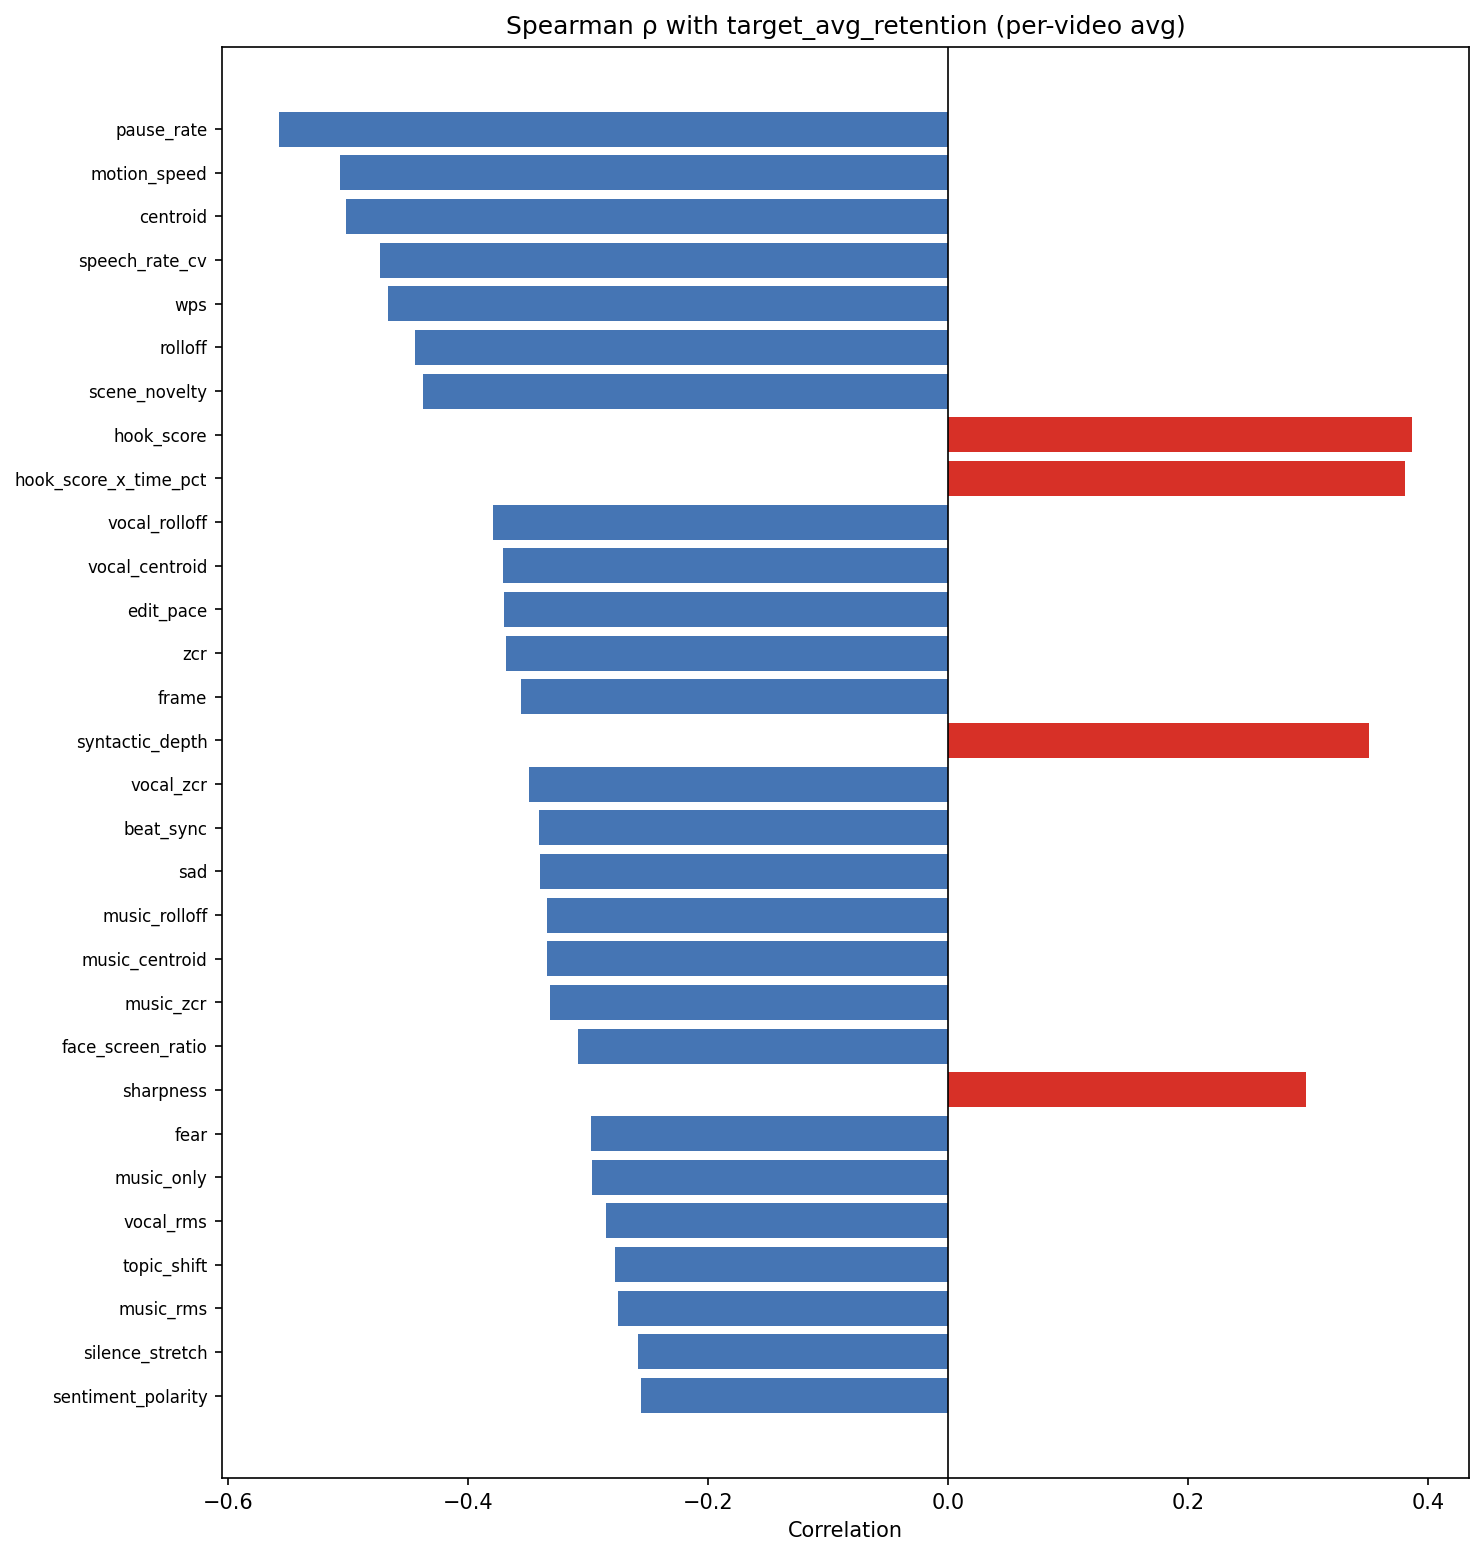

The table this chart was drawn from, first rows:
, feature, correlation, abs_correlation, p_value, significant, group, method
0, pause_rate, -0.5579, 0.5579, 0.01306, True, audio_speech, spearman
1, motion_speed, -0.5064, 0.5064, 0.02695, True, visual_motion, spearman
2, centroid, -0.5018, 0.5018, 0.02861, True, audio_basic, spearman
3, speech_rate_cv, -0.4737, 0.4737, 0.04049, True, audio_speech, spearman
4, wps, -0.4667, 0.4667, 0.04399, True, audio_speech, spearman
5, rolloff, -0.4439, 0.4439, 0.05695, False, audio_basic, spearman
6, scene_novelty, -0.4376, 0.4376, 0.06096, False, visual_motion, spearman
7, hook_score, 0.3872, 0.3872, 0.1015, False, hook, spearman
8, hook_score_x_time_pct, 0.3807, 0.3807, 0.1078, False, interaction, spearman
9, vocal_rolloff, -0.3789, 0.3789, 0.1097, False, audio_vocal, spearman
10, vocal_centroid, -0.3711, 0.3711, 0.1178, False, audio_vocal, spearman
11, edit_pace, -0.3702, 0.3702, 0.1188, False, visual_motion, spearman
12, zcr, -0.3684, 0.3684, 0.1206, False, audio_basic, spearman
13, frame, -0.3561, 0.3561, 0.1345, False, visual_motion, spearman
14, syntactic_depth, 0.3509, 0.3509, 0.1408, False, text_complexity, spearman
15, vocal_zcr, -0.3496, 0.3496, 0.1424, False, audio_vocal, spearman
16, beat_sync, -0.3409, 0.3409, 0.1531, False, audio_music, spearman
17, sad, -0.3396, 0.3396, 0.1549, False, emotion, spearman
18, music_rolloff, -0.3339, 0.3339, 0.1623, False, audio_music, spearman
19, music_centroid, -0.3339, 0.3339, 0.1623, False, audio_music, spearman
20, music_zcr, -0.332, 0.332, 0.1649, False, audio_music, spearman
21, face_screen_ratio, -0.308, 0.308, 0.1995, False, visual_content, spearman
22, sharpness, 0.2982, 0.2982, 0.2149, False, visual_quality, spearman
23, fear, -0.2975, 0.2975, 0.2161, False, emotion, spearman
24, music_only, -0.2968, 0.2968, 0.2172, False, audio_music, spearman
25, vocal_rms, -0.2851, 0.2851, 0.2367, False, audio_vocal, spearman
26, topic_shift, -0.2772, 0.2772, 0.2506, False, unknown, spearman
27, music_rms, -0.2754, 0.2754, 0.2539, False, audio_music, spearman
28, silence_stretch, -0.2582, 0.2582, 0.2858, False, audio_speech, spearman
29, sentiment_polarity, -0.2561, 0.2561, 0.2898, False, unknown, spearman
30, neutral, -0.2466, 0.2466, 0.3088, False, emotion, spearman
31, rms, 0.2368, 0.2368, 0.3289, False, audio_basic, spearman
32, speech_ratio, -0.2363, 0.2363, 0.3301, False, audio_speech, spearman
33, hook_has_address, 0.2357, 0.2357, 0.3313, False, hook, spearman
34, happy, -0.2238, 0.2238, 0.3571, False, emotion, spearman
35, beat_sync_ratio, -0.2091, 0.2091, 0.3902, False, audio_music, spearman
36, cinematic, -0.2018, 0.2018, 0.4075, False, visual_quality, spearman
37, angry, -0.1975, 0.1975, 0.4178, False, emotion, spearman
38, disgust, -0.1968, 0.1968, 0.4193, False, emotion, spearman
39, speaker_prob, -0.1922, 0.1922, 0.4305, False, visual_content, spearman
40, surprise, -0.1904, 0.1904, 0.4349, False, emotion, spearman
41, speech_complexity, -0.1877, 0.1877, 0.4415, False, text_complexity, spearman
42, radial_ratio, -0.1842, 0.1842, 0.4503, False, visual_motion, spearman
43, brightness, 0.1842, 0.1842, 0.4503, False, visual_quality, spearman
44, screencast_prob, 0.1842, 0.1842, 0.4503, False, visual_content, spearman
45, sentiment_intensity, -0.1807, 0.1807, 0.4591, False, unknown, spearman
46, filler_density, -0.1614, 0.1614, 0.5092, False, unknown, spearman
47, edit_pace_x_screencast, -0.1596, 0.1596, 0.5138, False, interaction, spearman
48, is_ad_x_viewer_address, 0.1558, 0.1558, 0.5242, False, interaction, spearman
49, cultural_ref_density, 0.1509, 0.1509, 0.5375, False, unknown, spearman
50, viewer_address, 0.1439, 0.1439, 0.5568, False, text_content, spearman
51, avg_word_length, 0.1281, 0.1281, 0.6013, False, text_complexity, spearman
52, ad_density_pct, 0.1114, 0.1114, 0.6499, False, ad, spearman
53, is_ad, 0.1114, 0.1114, 0.6499, False, ad, spearman
54, loudness_change, 0.1088, 0.1088, 0.6576, False, audio_loudness, spearman
55, ad_segment_length, 0.0989, 0.0989, 0.6871, False, ad, spearman
56, visual_entropy, 0.07368, 0.07368, 0.7643, False, visual_quality, spearman
57, radial_med, -0.07018, 0.07018, 0.7753, False, visual_motion, spearman
58, n_ad_segments, 0.04961, 0.04961, 0.8401, False, ad, spearman
59, flow_mag_med, 0.04912, 0.04912, 0.8417, False, visual_motion, spearman
... 10 more rows
